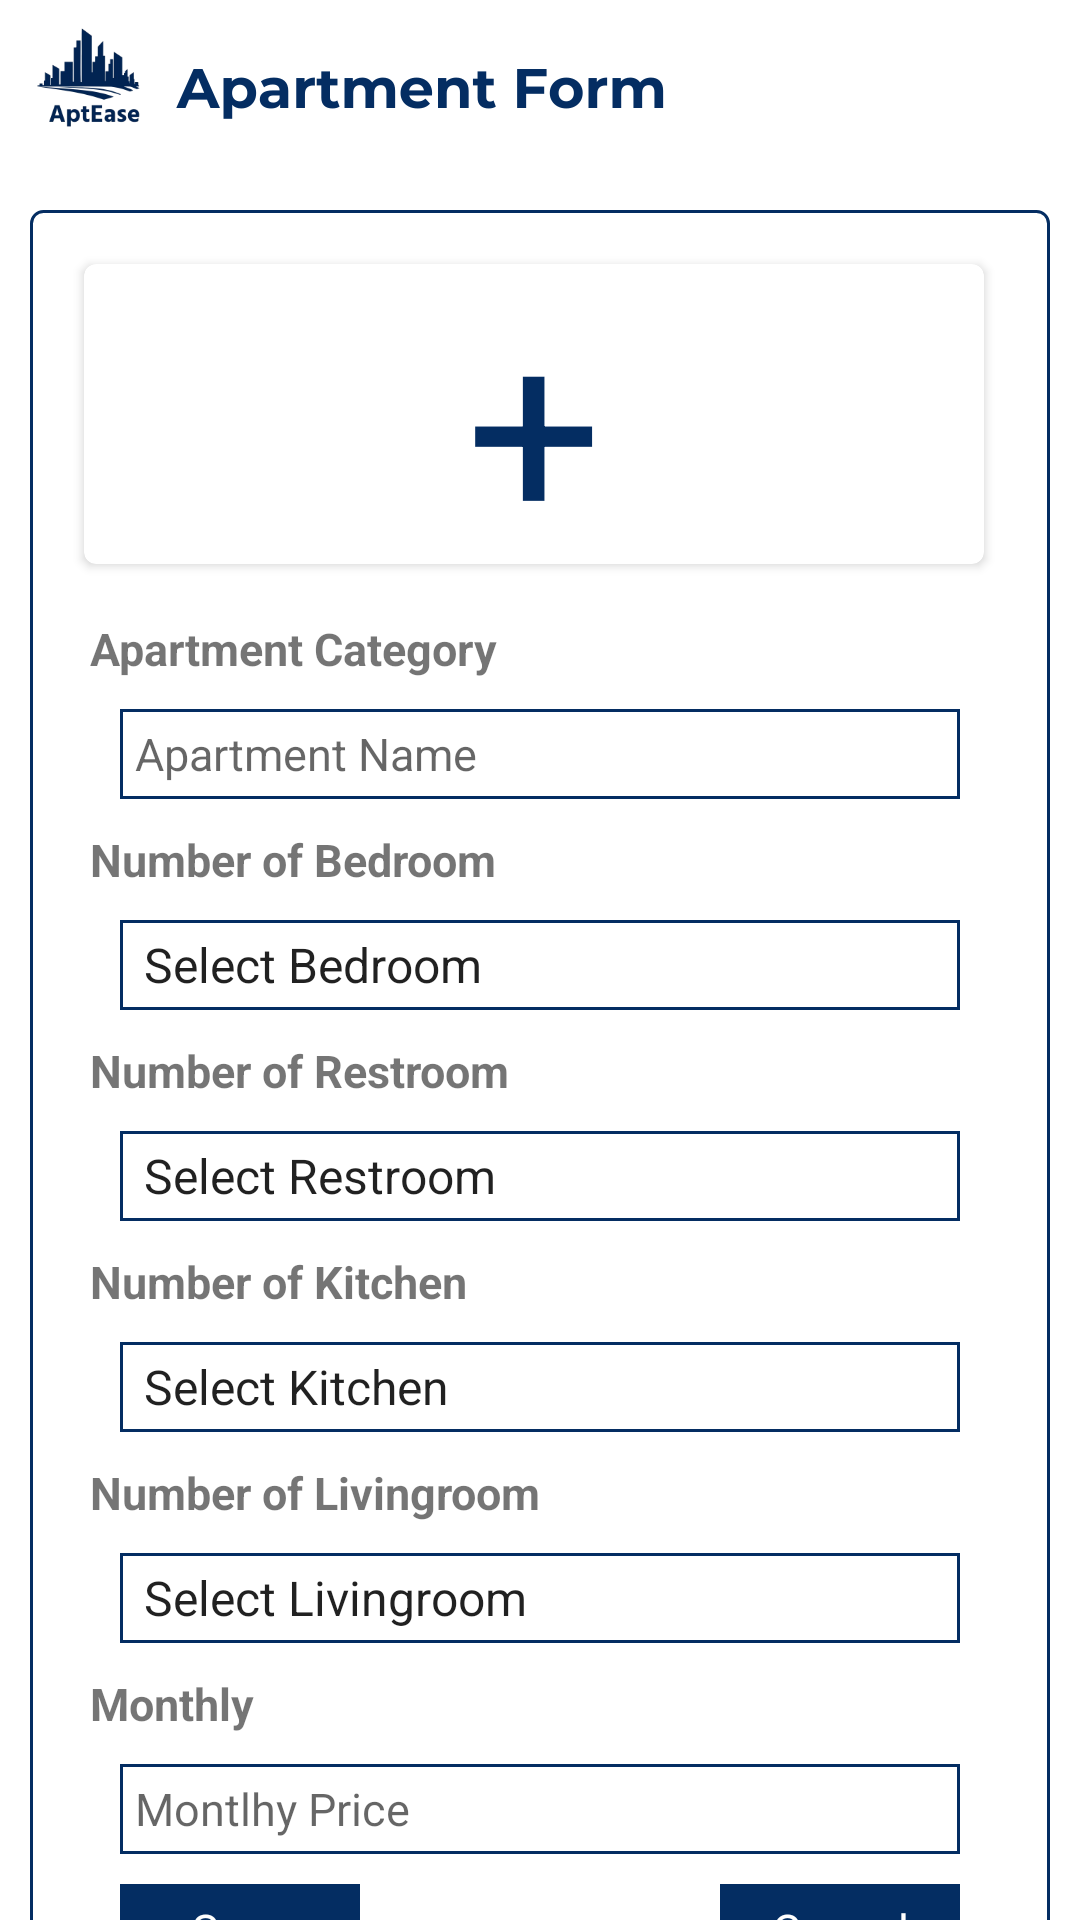

Write the Android layout XML for this screen, with the resource values it uses.
<!-- AndroidManifest.xml: application theme Theme.AptEase -->
<!-- res/layout/activity_apartment_form.xml -->
<?xml version="1.0" encoding="utf-8"?>
<LinearLayout xmlns:android="http://schemas.android.com/apk/res/android"
    xmlns:app="http://schemas.android.com/apk/res-auto"
    xmlns:tools="http://schemas.android.com/tools"
    android:layout_width="match_parent"
    android:layout_height="match_parent"
    android:gravity="center_horizontal"
    android:background="@drawable/apartmentformbg"
    tools:context=".ApartmentMenu.ApartmentForm">


    <LinearLayout
        android:layout_width="340dp"
        android:layout_marginTop="70dp"
        android:layout_height="600dp"
        android:background="@drawable/formbg"
        android:orientation="vertical">

        <androidx.cardview.widget.CardView
            android:id="@+id/addpicture"
            android:layout_width="300dp"
            android:layout_height="100dp"
            android:elevation="4dp"
            app:cardCornerRadius="4dp"
            android:layout_margin="18dp">

            <TextView
                android:layout_width="match_parent"
                android:layout_height="match_parent"
                android:text="+"
                android:textColor="@color/blue"
                android:gravity="center"
                android:textSize="80dp" />

        </androidx.cardview.widget.CardView>

        <TextView
            android:layout_width="wrap_content"
            android:layout_height="wrap_content"
            android:text="Apartment Category"
            android:layout_marginLeft="20dp"
            android:textStyle="bold"
            android:textSize="15dp"/>

        <EditText
            android:id="@+id/apartmenttype"
            android:layout_width="280dp"
            android:layout_height="30dp"
            android:textColor="@color/blue"
            android:hint="Apartment Name"
            android:layout_marginTop="10dp"
            android:textSize="15sp"
            android:layout_gravity="center"
            android:padding="5dp"
            android:background="@drawable/formbg2"/>

        <TextView
            android:layout_width="wrap_content"
            android:layout_height="wrap_content"
            android:text="Number of Bedroom"
            android:layout_marginLeft="20dp"
            android:layout_marginTop="10dp"
            android:textStyle="bold"
            android:textSize="15dp"/>

       <Spinner
           android:id="@+id/bedroom_number"
           android:layout_width="280dp"
           android:layout_height="30dp"
           android:layout_marginLeft="30dp"
           android:tooltipText="Select bedroom"
           android:background="@drawable/formbg2"
           android:layout_marginTop="10dp"
           android:entries="@array/bedroom_number"/>

        <TextView
            android:layout_width="wrap_content"
            android:layout_height="wrap_content"
            android:text="Number of Restroom"
            android:layout_marginLeft="20dp"
            android:layout_marginTop="10dp"
            android:textStyle="bold"
            android:textSize="15dp"/>

        <Spinner
            android:id="@+id/restroom_number"
            android:layout_width="280dp"
            android:layout_height="30dp"
            android:layout_marginLeft="30dp"
            android:background="@drawable/formbg2"
            android:layout_marginTop="10dp"
            android:entries="@array/restroom_number"/>

        <TextView
            android:layout_width="wrap_content"
            android:layout_height="wrap_content"
            android:text="Number of Kitchen"
            android:layout_marginLeft="20dp"
            android:layout_marginTop="10dp"
            android:textStyle="bold"
            android:textSize="15dp"/>

        <Spinner
            android:id="@+id/kitchen_number"
            android:layout_width="280dp"
            android:layout_height="30dp"
            android:layout_marginLeft="30dp"
            android:background="@drawable/formbg2"
            android:layout_marginTop="10dp"
            android:entries="@array/kitchen_number"/>


        <TextView
            android:layout_width="wrap_content"
            android:layout_height="wrap_content"
            android:text="Number of Livingroom"
            android:layout_marginLeft="20dp"
            android:layout_marginTop="10dp"
            android:textStyle="bold"
            android:textSize="15dp"/>

        <Spinner
            android:id="@+id/livingroom_nnumber"
            android:layout_width="280dp"
            android:layout_height="30dp"
            android:layout_marginLeft="30dp"
            android:background="@drawable/formbg2"
            android:layout_marginTop="10dp"
            android:entries="@array/livingroom_number"/>


        <TextView
            android:layout_width="wrap_content"
            android:layout_height="wrap_content"
            android:text="Monthly"
            android:layout_marginLeft="20dp"
            android:textStyle="bold"
            android:layout_marginTop="10dp"
            android:textSize="15dp"/>

        <EditText
            android:id="@+id/monthly_price"
            android:layout_width="280dp"
            android:layout_height="30dp"
            android:textColor="@color/blue"
            android:hint="Montlhy Price"
            android:layout_marginTop="10dp"
            android:textSize="15sp"
            android:layout_gravity="center"
            android:padding="5dp"
            android:background="@drawable/formbg2"/>

        <LinearLayout
            android:layout_width="match_parent"
            android:layout_height="wrap_content"
            android:orientation="horizontal">

            <TextView
                android:id="@+id/savebtn"
                android:layout_width="80dp"
                android:layout_height="wrap_content"
                android:text="Save"
                android:background="@color/blue"
                android:textColor="@color/white"
                android:padding="5dp"
                android:layout_marginTop="10dp"
                android:layout_marginLeft="30dp"
                android:textAlignment="center"
                android:textSize="15sp"/>

            <TextView
                android:id="@+id/cancelbtn"
                android:layout_width="80dp"
                android:layout_height="wrap_content"
                android:text="Cancel"
                android:background="@color/blue"
                android:textColor="@color/white"
                android:padding="5dp"
                android:layout_marginTop="10dp"
                android:layout_marginLeft="120dp"
                android:textAlignment="center"
                android:textSize="15sp"/>

        </LinearLayout>



    </LinearLayout>

</LinearLayout>
<!-- resources referenced by this layout -->
<resources>
  <string-array name="bedroom_number">
          <item>Select Bedroom</item>
          <item>Bedroom 1</item>
          <item>Bedroom 2</item>
          <item>Bedroom 3</item>
          <item>Bedroom 4</item>
      </string-array>
  <string-array name="kitchen_number">
          <item>Select Kitchen</item>
          <item>Kitchen 1</item>
          <item>Kitchen 2</item>
          <item>Kitchen 3</item>
          <item>Kitchen 4</item>
      </string-array>
  <string-array name="livingroom_number">
          <item>Select Livingroom</item>
          <item>Livingroom 1</item>
          <item>Livingroom 2</item>
          <item>Livingroom 3</item>
          <item>Livingroom 4</item>
      </string-array>
  <string-array name="restroom_number">
          <item>Select Restroom</item>
          <item>Restroom 1</item>
          <item>Restroom 2</item>
          <item>Restroom 3</item>
          <item>Restroom 4</item>
      </string-array>
  <color name="blue">#042d62</color>
  <color name="white">#FFFFFFFF</color>
  <!-- drawable apartmentformbg: png bitmap (drawable, 32693 bytes) -->
  <!-- drawable formbg (drawable) -->
  <?xml version="1.0" encoding="utf-8"?>
  <selector xmlns:android="http://schemas.android.com/apk/res/android">
      <item>
          <shape android:shape="rectangle">
              <corners android:radius="4dp"/>
              <stroke android:color="@color/blue"/>
              <stroke android:width="1dp"/>
              <solid android:color="@color/white"/>
          </shape>
      </item>
  </selector>
  <!-- drawable formbg2 (drawable) -->
  <?xml version="1.0" encoding="utf-8"?>
  <selector xmlns:android="http://schemas.android.com/apk/res/android">
      <item>
          <shape android:shape="rectangle">
              <stroke android:color="@color/blue"/>
              <stroke android:width="1dp"/>
              <solid android:color="@color/white"/>
          </shape>
      </item>
  </selector>
  <style name="Theme.AptEase" parent="Base.Theme.AptEase" />
  <style name="Base.Theme.AptEase" parent="Theme.MaterialComponents.Light.NoActionBar">
          
          
      </style>
</resources>
